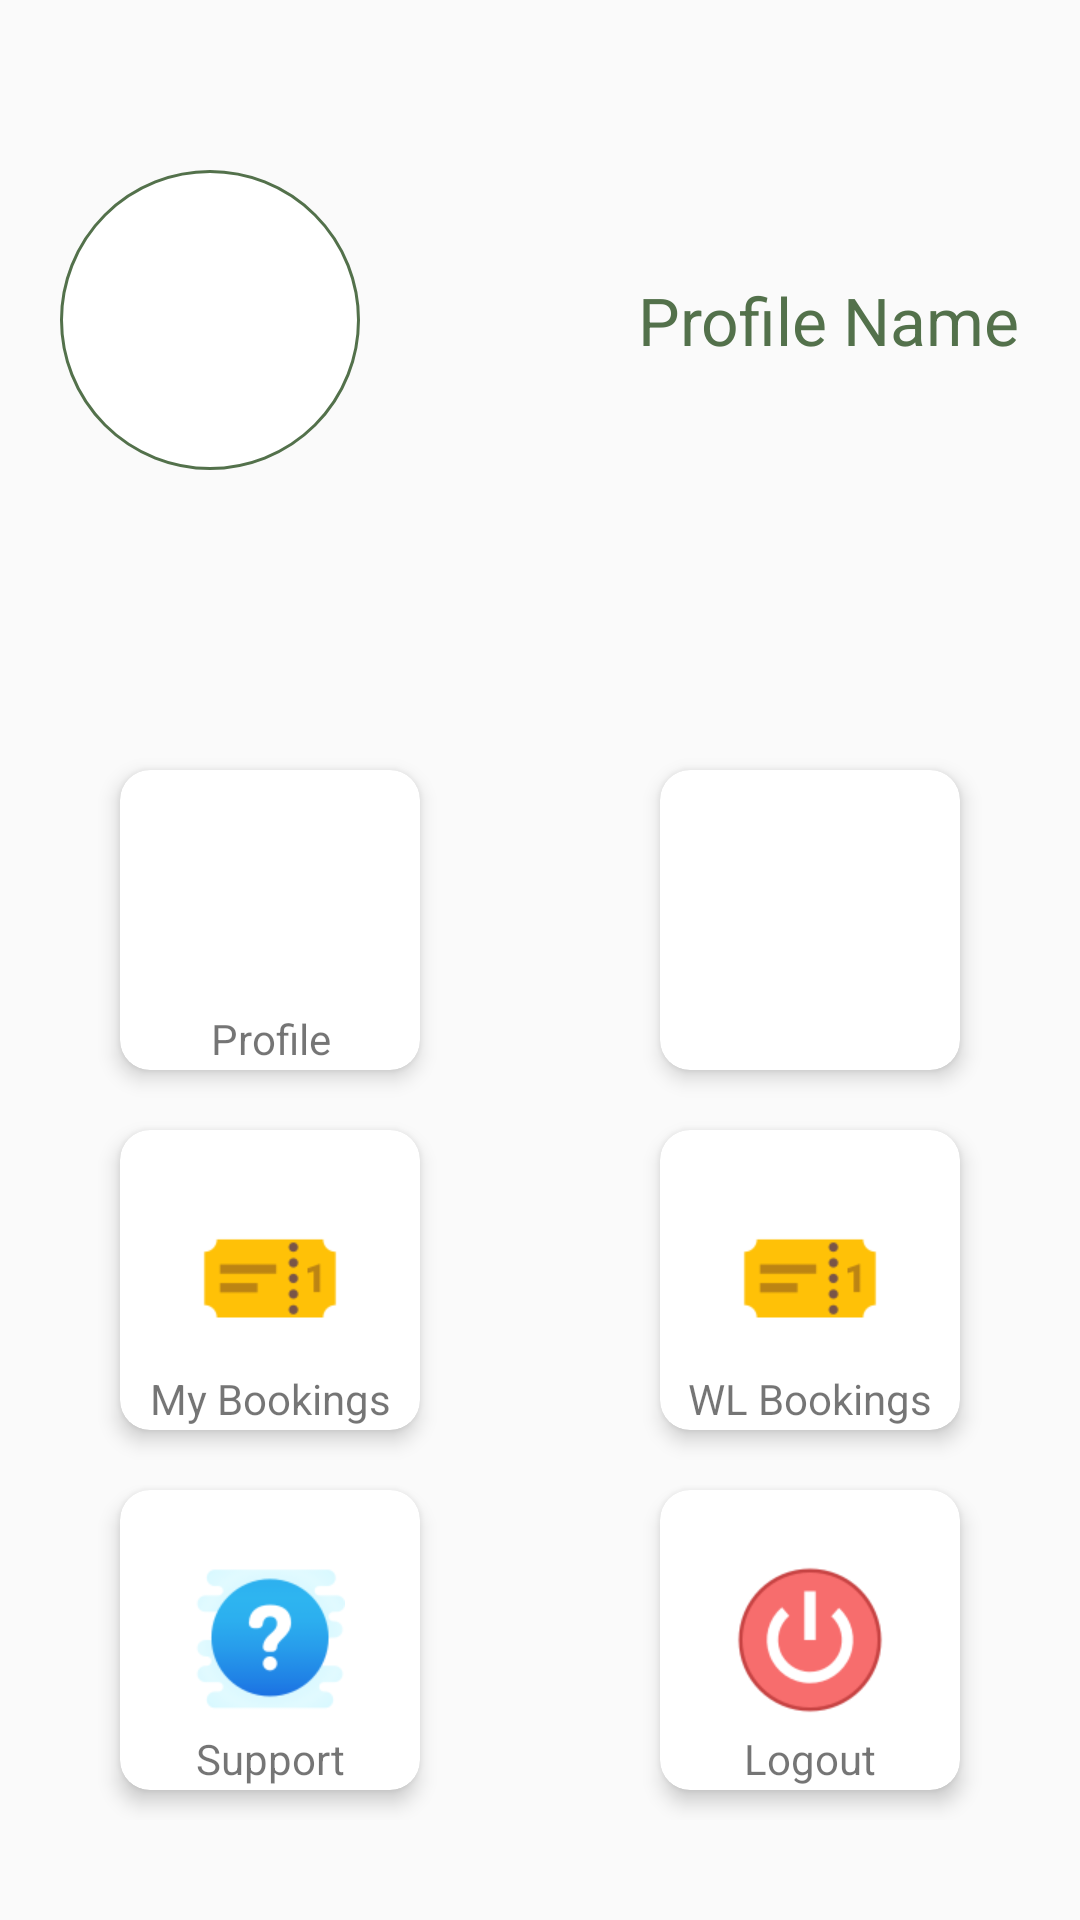

Reconstruct the res/layout file that produces this screen, plus the resources it refers to.
<!-- AndroidManifest.xml: application theme AppTheme -->
<!-- res/layout/activity_main.xml -->
<?xml version="1.0" encoding="utf-8"?>
<layout xmlns:android="http://schemas.android.com/apk/res/android"
    xmlns:app="http://schemas.android.com/apk/res-auto"
    xmlns:tools="http://schemas.android.com/tools">

    <data>

    </data>

    <LinearLayout
        android:layout_width="match_parent"
        android:orientation="vertical"
        android:layout_height="match_parent"
        tools:context=".Activities.MainActivity">


        <RelativeLayout
            android:layout_width="match_parent"
            android:layout_height="0dp"
            android:layout_weight="1">

            <RelativeLayout
                android:layout_width="wrap_content"
                android:layout_height="wrap_content"
                android:orientation="horizontal"
                android:layout_margin="20dp"
                android:layout_centerInParent="true">

                <ImageView
                    android:layout_width="100dp"
                    android:layout_height="100dp"
                    android:id="@+id/dshbrdProfilePic"
                    android:background="@drawable/circlebg"
                    android:layout_alignParentStart="true"
                    android:padding="2dp"
                    android:layout_centerVertical="true" />

                <TextView
                    android:layout_width="wrap_content"
                    android:layout_height="wrap_content"
                    android:layout_alignParentEnd="true"
                    android:text="Profile Name"
                    android:textColor="#53714B"
                    android:layout_centerVertical="true"
                    android:textSize="22sp"
                    android:id="@+id/dshbrdProfileName" />

            </RelativeLayout>

        </RelativeLayout>

        <RelativeLayout
            android:layout_width="match_parent"
            android:layout_height="0dp"
            android:layout_weight="2">

            <LinearLayout
                android:layout_width="match_parent"
                android:layout_height="wrap_content"
                android:orientation="vertical"
                android:layout_centerInParent="true">


                <LinearLayout
                    android:layout_width="match_parent"
                    android:layout_height="wrap_content"
                    android:orientation="horizontal">

                    <LinearLayout
                        android:layout_width="0dp"
                        android:layout_height="wrap_content"
                        android:layout_weight="1"
                        android:orientation="horizontal"
                        android:gravity="center">

                        <androidx.cardview.widget.CardView
                            android:layout_width="100dp"
                            android:layout_height="100dp"
                            android:layout_margin="10dp"
                            app:cardElevation="4dp"
                            app:cardCornerRadius="10dp"
                            android:id="@+id/profileAct">

                            <ImageView
                                android:layout_width="80dp"
                                android:layout_height="80dp"
                                android:layout_margin="10dp"
                                android:src="@drawable/iconprofile" />

                            <TextView
                                android:layout_width="match_parent"
                                android:layout_height="wrap_content"
                                android:text="Profile"
                                android:layout_marginTop="80dp"
                                android:gravity="center"/>
                        </androidx.cardview.widget.CardView>

                    </LinearLayout>

                    <LinearLayout
                        android:layout_width="0dp"
                        android:layout_height="wrap_content"
                        android:layout_weight="1"
                        android:gravity="center"
                        android:orientation="horizontal">

                        <androidx.cardview.widget.CardView
                            android:layout_width="100dp"
                            android:layout_height="100dp"
                            android:layout_margin="10dp"
                            app:cardElevation="4dp"
                            app:cardCornerRadius="10dp"
                            android:id="@+id/bookLabour">

                            <ImageView
                                android:layout_width="50dp"
                                android:layout_height="50dp"
                                android:layout_margin="25dp"
                                android:id="@+id/card2Img"
                                />

                            <TextView
                                android:layout_width="match_parent"
                                android:layout_height="wrap_content"
                                android:id="@+id/card2text"
                                android:gravity="center"
                                android:layout_marginTop="80dp"/>

                        </androidx.cardview.widget.CardView>

                    </LinearLayout>

                </LinearLayout>


                <LinearLayout
                    android:layout_width="match_parent"
                    android:layout_height="wrap_content"
                    android:orientation="horizontal">

                    <LinearLayout
                        android:layout_width="0dp"
                        android:layout_height="wrap_content"
                        android:layout_weight="1"
                        android:orientation="horizontal"
                        android:gravity="center">

                        <androidx.cardview.widget.CardView
                            android:layout_width="100dp"
                            android:layout_height="100dp"
                            android:layout_margin="10dp"
                            android:id="@+id/myBookings"
                            app:cardElevation="4dp"
                            app:cardCornerRadius="10dp">

                            <ImageView
                                android:layout_width="50dp"
                                android:layout_height="50dp"
                                android:layout_margin="25dp"
                                android:src="@drawable/iconbookings"
                                android:id="@+id/card3Img"/>

                            <TextView
                                android:layout_width="match_parent"
                                android:layout_height="wrap_content"
                                android:text="My Bookings"
                                android:layout_marginTop="80dp"
                                android:gravity="center"/>


                        </androidx.cardview.widget.CardView>

                    </LinearLayout>

                    <LinearLayout
                        android:layout_width="0dp"
                        android:layout_height="wrap_content"
                        android:layout_weight="1"
                        android:gravity="center"
                        android:orientation="horizontal">

                        <androidx.cardview.widget.CardView
                            android:layout_width="100dp"
                            android:layout_height="100dp"
                            android:layout_margin="10dp"
                            app:cardElevation="4dp"
                            android:id="@+id/card4"
                            app:cardCornerRadius="10dp">

                            <ImageView
                                android:layout_width="50dp"
                                android:layout_height="50dp"
                                android:layout_margin="25dp"
                                android:src="@drawable/iconbookings"
                                android:id="@+id/card4Img"/>

                            <TextView
                                android:layout_width="match_parent"
                                android:layout_height="wrap_content"
                                android:id="@+id/card4text"
                                android:text="WL Bookings"
                                android:gravity="center"
                                android:layout_marginTop="80dp"/>


                        </androidx.cardview.widget.CardView>

                    </LinearLayout>

                </LinearLayout>


                <LinearLayout
                    android:layout_width="match_parent"
                    android:layout_height="wrap_content"
                    android:orientation="horizontal">

                    <LinearLayout
                        android:layout_width="0dp"
                        android:layout_height="wrap_content"
                        android:layout_weight="1"
                        android:orientation="horizontal"
                        android:gravity="center">

                        <androidx.cardview.widget.CardView
                            android:layout_width="100dp"
                            android:layout_height="100dp"
                            android:layout_margin="10dp"
                            app:cardElevation="4dp"
                            android:id="@+id/card5"
                            app:cardCornerRadius="10dp">

                            <ImageView
                                android:layout_width="50dp"
                                android:layout_height="50dp"
                                android:layout_margin="25dp"
                                android:src="@drawable/help"
                                android:id="@+id/cardImg"/>

                            <TextView
                                android:layout_width="match_parent"
                                android:layout_height="wrap_content"
                                android:text="Support"
                                android:gravity="center"
                                android:layout_marginTop="80dp"/>



                        </androidx.cardview.widget.CardView>

                    </LinearLayout>

                    <LinearLayout
                        android:layout_width="0dp"
                        android:layout_height="wrap_content"
                        android:layout_weight="1"
                        android:gravity="center"
                        android:orientation="horizontal">

                        <androidx.cardview.widget.CardView
                            android:layout_width="100dp"
                            android:layout_height="100dp"
                            android:layout_margin="10dp"
                            app:cardElevation="4dp"
                            android:id="@+id/logoutUser"
                            app:cardCornerRadius="10dp">

                            <ImageView
                                android:layout_width="50dp"
                                android:layout_height="50dp"
                                android:layout_margin="25dp"
                                android:src="@drawable/iconlogout"
                                android:id="@+id/card6Img"/>

                            <TextView
                                android:layout_width="match_parent"
                                android:layout_height="wrap_content"
                                android:text="Logout"
                                android:gravity="center"
                                android:layout_marginTop="80dp"/>



                        </androidx.cardview.widget.CardView>

                    </LinearLayout>

                </LinearLayout>


            </LinearLayout>

        </RelativeLayout>

    </LinearLayout>
</layout>
<!-- resources referenced by this layout -->
<resources>
  <!-- drawable circlebg (drawable) -->
  <?xml version="1.0" encoding="utf-8"?>
  <shape xmlns:android="http://schemas.android.com/apk/res/android"
      android:shape="oval"
      >
  
      <corners android:radius="50dp" />
  
      <size android:width="100dp"
          android:height="100dp"/>
  
      <stroke android:color="#53714B"
          android:width="1dp"/>
  
      <solid android:color="#ffffff" />
  
      <padding android:bottom="2dp"
          android:left="2dp"
          android:right="2dp"
          android:top="2dp" />
  
  </shape>
  <!-- drawable help: png bitmap (drawable, 5442 bytes) -->
  <!-- drawable iconbookings: png bitmap (drawable, 1656 bytes) -->
  <!-- drawable iconlogout: png bitmap (drawable, 5018 bytes) -->
  <style name="AppTheme" parent="Theme.AppCompat.Light.NoActionBar">
          
          <item name="colorPrimary">@color/colorPrimary</item>
          <item name="colorPrimaryDark">@color/colorPrimaryDark</item>
          <item name="colorAccent">@color/colorAccent</item>
      </style>
  <color name="colorPrimary">#008577</color>
  <color name="colorPrimaryDark">#00574B</color>
  <color name="colorAccent">#D81B60</color>
</resources>
